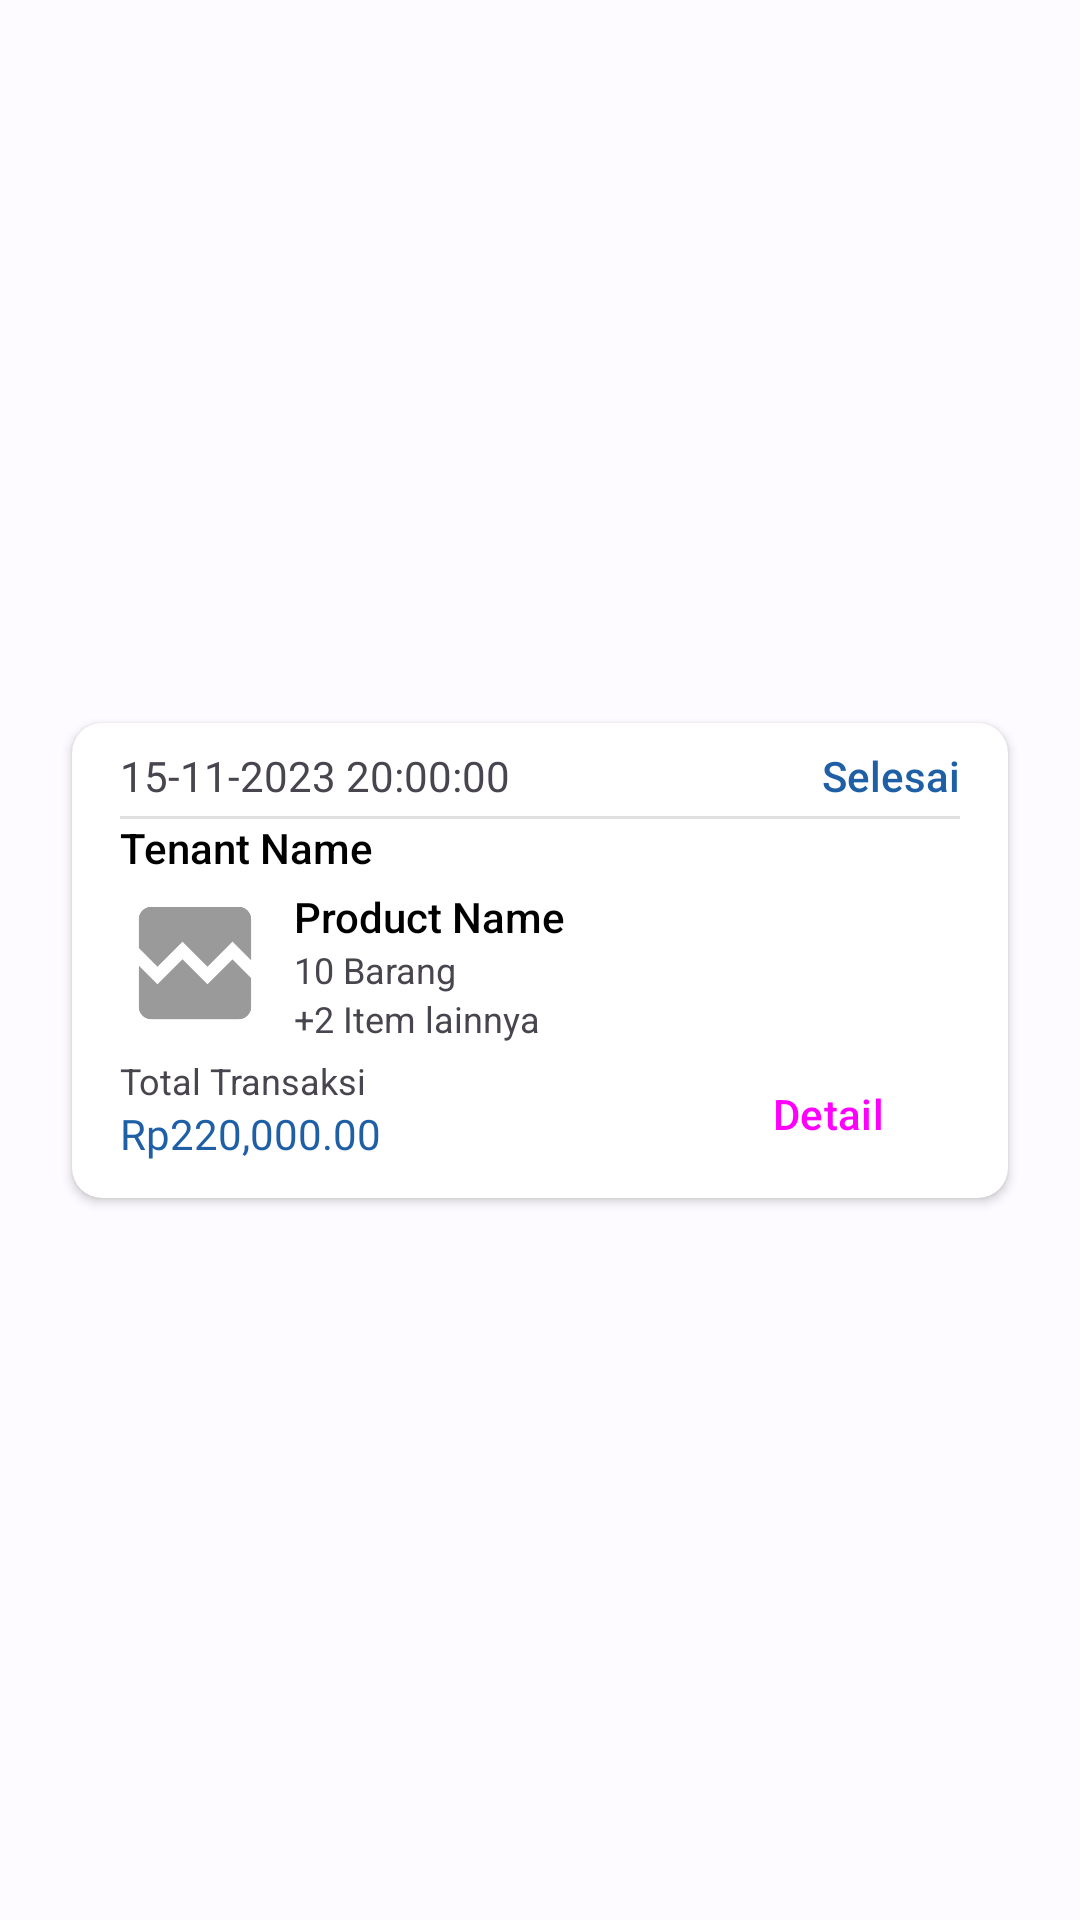

This screen was rendered from an Android layout file. Write that file and the resources it references.
<!-- AndroidManifest.xml: application theme ApartemenKuAppTheme -->
<!-- res/layout/layout_transaction_list.xml -->
<?xml version="1.0" encoding="utf-8"?>
<androidx.constraintlayout.widget.ConstraintLayout xmlns:android="http://schemas.android.com/apk/res/android"
    xmlns:app="http://schemas.android.com/apk/res-auto"
    xmlns:tools="http://schemas.android.com/tools"
    android:layout_width="match_parent"
    android:layout_height="wrap_content">

    <androidx.cardview.widget.CardView
        android:layout_width="match_parent"
        android:layout_height="wrap_content"
        android:layout_marginStart="24dp"
        android:layout_marginTop="8dp"
        android:layout_marginEnd="24dp"
        android:layout_marginBottom="8dp"
        app:cardCornerRadius="10dp"
        app:layout_constraintBottom_toBottomOf="parent"
        app:layout_constraintEnd_toEndOf="parent"
        app:layout_constraintStart_toStartOf="parent"
        app:layout_constraintTop_toTopOf="parent">

        <androidx.constraintlayout.widget.ConstraintLayout
            android:layout_width="match_parent"
            android:layout_height="match_parent">

            <TextView
                android:id="@+id/txtDateTL"
                android:layout_width="wrap_content"
                android:layout_height="wrap_content"
                android:layout_marginStart="16dp"
                android:layout_marginTop="8dp"
                android:text="15-11-2023 20:00:00"
                app:layout_constraintStart_toStartOf="parent"
                app:layout_constraintTop_toTopOf="parent" />

            <TextView
                android:id="@+id/txtStatusTL"
                android:layout_width="0dp"
                android:layout_height="wrap_content"
                android:layout_marginStart="16dp"
                android:layout_marginTop="8dp"
                android:layout_marginEnd="16dp"
                android:fontFamily="sans-serif-medium"
                android:text="Selesai"
                android:textAlignment="viewEnd"
                android:textColor="@color/md_theme_light_secondary"
                app:layout_constraintEnd_toEndOf="parent"
                app:layout_constraintStart_toEndOf="@+id/txtDateTL"
                app:layout_constraintTop_toTopOf="parent" />

            <View
                android:id="@+id/divider3"
                android:layout_width="0dp"
                android:layout_height="1dp"
                android:layout_marginStart="16dp"
                android:layout_marginTop="4dp"
                android:layout_marginEnd="16dp"
                android:background="?android:attr/listDivider"
                app:layout_constraintEnd_toEndOf="parent"
                app:layout_constraintStart_toStartOf="parent"
                app:layout_constraintTop_toBottomOf="@+id/txtStatusTL" />

            <ImageView
                android:id="@+id/imgProductTL"
                android:layout_width="50dp"
                android:layout_height="50dp"
                android:layout_marginStart="16dp"
                android:layout_marginTop="4dp"
                android:scaleType="fitCenter"
                app:layout_constraintStart_toStartOf="parent"
                app:layout_constraintTop_toBottomOf="@+id/txtTenNameTL"
                app:srcCompat="@drawable/baseline_broken_image_24" />

            <TextView
                android:id="@+id/textView24"
                android:layout_width="wrap_content"
                android:layout_height="wrap_content"
                android:layout_marginStart="16dp"
                android:layout_marginTop="6dp"
                android:text="Total Transaksi"
                android:textSize="12sp"
                app:layout_constraintBottom_toTopOf="@+id/txtTotalPriceTL"
                app:layout_constraintStart_toStartOf="parent"
                app:layout_constraintTop_toBottomOf="@+id/imgProductTL" />

            <TextView
                android:id="@+id/txtTotalPriceTL"
                android:layout_width="wrap_content"
                android:layout_height="wrap_content"
                android:layout_marginStart="16dp"
                android:layout_marginBottom="12dp"
                android:fontFamily="@font/public_sans_semibold"
                android:text="Rp220,000.00"
                android:textColor="@color/md_theme_light_secondary"
                app:layout_constraintBottom_toBottomOf="parent"
                app:layout_constraintStart_toStartOf="parent" />

            <Button
                android:id="@+id/btnDetailTL"
                style="@style/Widget.Material3.Button.TonalButton"
                android:layout_width="wrap_content"
                android:layout_height="40dp"
                android:layout_marginEnd="16dp"
                android:layout_marginBottom="8dp"
                android:text="Detail"
                app:layout_constraintBottom_toBottomOf="parent"
                app:layout_constraintEnd_toEndOf="parent"
                tools:ignore="TouchTargetSizeCheck" />

            <TextView
                android:id="@+id/txtProNameTL"
                android:layout_width="0dp"
                android:layout_height="wrap_content"
                android:layout_marginStart="8dp"
                android:layout_marginTop="4dp"
                android:layout_marginEnd="16dp"
                android:ellipsize="end"
                android:fontFamily="sans-serif-medium"
                android:maxLines="2"
                android:text="Product Name"
                android:textColor="@android:color/black"
                app:layout_constraintEnd_toEndOf="parent"
                app:layout_constraintStart_toEndOf="@+id/imgProductTL"
                app:layout_constraintTop_toBottomOf="@+id/txtTenNameTL" />

            <TextView
                android:id="@+id/txtTenNameTL"
                android:layout_width="0dp"
                android:layout_height="wrap_content"
                android:layout_marginStart="16dp"
                android:layout_marginEnd="16dp"
                android:fontFamily="sans-serif-medium"
                android:text="Tenant Name"
                android:textColor="@android:color/black"
                app:layout_constraintEnd_toEndOf="parent"
                app:layout_constraintStart_toStartOf="parent"
                app:layout_constraintTop_toBottomOf="@+id/divider3" />

            <TextView
                android:id="@+id/txtProQtyTL"
                android:layout_width="wrap_content"
                android:layout_height="wrap_content"
                android:layout_marginStart="8dp"
                android:text="10 Barang"
                android:textSize="12sp"
                app:layout_constraintStart_toEndOf="@+id/imgProductTL"
                app:layout_constraintTop_toBottomOf="@+id/txtProNameTL" />

            <TextView
                android:id="@+id/txtRemainingQtyTL"
                android:layout_width="wrap_content"
                android:layout_height="wrap_content"
                android:layout_marginStart="8dp"
                android:text="+2 Item lainnya"
                android:textSize="12sp"
                app:layout_constraintStart_toEndOf="@+id/imgProductTL"
                app:layout_constraintTop_toBottomOf="@+id/txtProQtyTL" />
        </androidx.constraintlayout.widget.ConstraintLayout>
    </androidx.cardview.widget.CardView>
</androidx.constraintlayout.widget.ConstraintLayout>
<!-- resources referenced by this layout -->
<resources>
  <color name="md_theme_light_secondary">#1E5FA6</color>
  <!-- drawable baseline_broken_image_24 (drawable) -->
  <vector android:height="24dp" android:tint="#9A9A9A"
      android:viewportHeight="24" android:viewportWidth="24"
      android:width="24dp" xmlns:android="http://schemas.android.com/apk/res/android">
      <path android:fillColor="@android:color/white" android:pathData="M21,5v6.59l-3,-3.01 -4,4.01 -4,-4 -4,4 -3,-3.01L3,5c0,-1.1 0.9,-2 2,-2h14c1.1,0 2,0.9 2,2zM18,11.42l3,3.01L21,19c0,1.1 -0.9,2 -2,2L5,21c-1.1,0 -2,-0.9 -2,-2v-6.58l3,2.99 4,-4 4,4 4,-3.99z"/>
  </vector>
  <color name="md_theme_light_primary">#265EA7</color>
  <color name="md_theme_light_onPrimary">#FFFFFF</color>
  <color name="md_theme_light_primaryContainer">#D6E3FF</color>
  <color name="md_theme_light_onPrimaryContainer">#001B3D</color>
  <color name="md_theme_light_onSecondary">#FFFFFF</color>
  <color name="md_theme_light_secondaryContainer">#D4E3FF</color>
  <color name="md_theme_light_onSecondaryContainer">#001C3A</color>
  <color name="md_theme_light_tertiary">#885200</color>
  <color name="md_theme_light_onTertiary">#FFFFFF</color>
  <color name="md_theme_light_tertiaryContainer">#FFDDBB</color>
  <color name="md_theme_light_onTertiaryContainer">#2B1700</color>
  <color name="md_theme_light_error">#BA1A1A</color>
  <color name="md_theme_light_errorContainer">#FFDAD6</color>
  <color name="md_theme_light_onError">#FFFFFF</color>
  <color name="md_theme_light_onErrorContainer">#410002</color>
  <color name="md_theme_light_background">#FDFBFF</color>
  <color name="md_theme_light_onBackground">#1A1C1E</color>
  <color name="md_theme_light_surface">#FDFBFF</color>
  <color name="md_theme_light_onSurface">#1A1C1E</color>
  <color name="md_theme_light_surfaceVariant">#E0E2EC</color>
  <color name="md_theme_light_onSurfaceVariant">#43474E</color>
  <color name="md_theme_light_outline">#74777F</color>
  <color name="md_theme_light_inverseOnSurface">#F1F0F4</color>
  <color name="md_theme_light_inverseSurface">#2F3033</color>
  <color name="md_theme_light_inversePrimary">#A8C8FF</color>
</resources>
